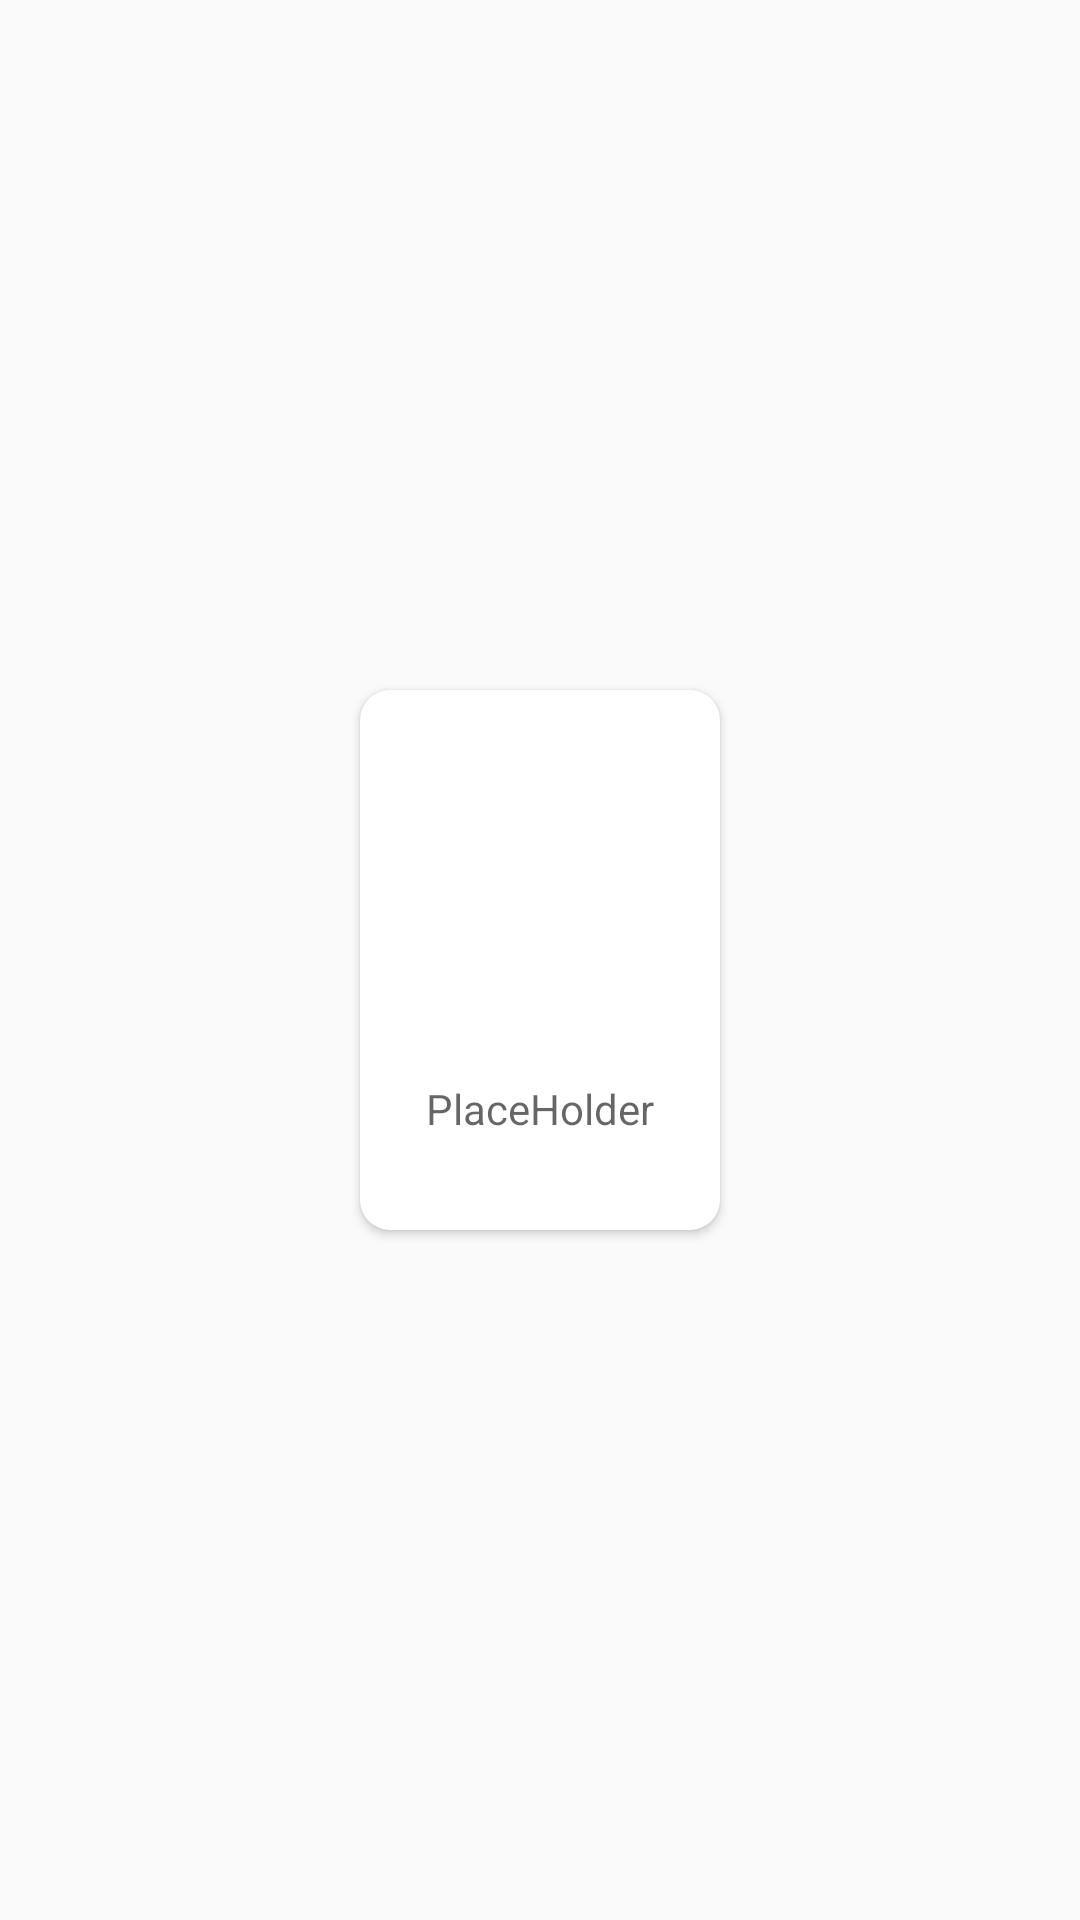

Write the Android layout XML for this screen, with the resource values it uses.
<!-- AndroidManifest.xml: application theme AppTheme -->
<!-- res/layout/smalllayout_listitem.xml -->
<?xml version="1.0" encoding="utf-8"?>
<RelativeLayout xmlns:android="http://schemas.android.com/apk/res/android"
    android:layout_width="wrap_content"
    android:layout_height="wrap_content"
    xmlns:app="http://schemas.android.com/apk/res-auto"
    android:layout_marginTop="1dp">

    <androidx.cardview.widget.CardView
        android:layout_width="120dp"
        android:layout_height="180dp"
        app:cardCornerRadius="10dp"
        app:cardMaxElevation="3dp"
        app:cardElevation="2dp"
        android:background="@color/colorPrimary"
        android:layout_centerInParent="true">
        <LinearLayout
            android:layout_width="match_parent"
            android:layout_height="match_parent"
            android:orientation="vertical"
            >

            <ImageView
                android:layout_width="match_parent"
                android:layout_height="120dp"
                android:layout_centerHorizontal="true"
                android:background="@mipmap/ic_launcher_round"
                android:scaleType="centerCrop"
                android:src="@drawable/shape_corner" />

            <TextView
                android:layout_width="match_parent"
                android:textAlignment="center"
                android:layout_height="100dp"
                android:textColor="@color/colorAccent"
                android:layout_marginTop="10dp"
                android:id="@+id/title"
                android:hint="PlaceHolder"/>
        </LinearLayout>
    </androidx.cardview.widget.CardView>

</RelativeLayout>
<!-- resources referenced by this layout -->
<resources>
  <style name="AppTheme" parent="Theme.AppCompat.Light.DarkActionBar">
          <item name="colorPrimary">@color/colorPrimary</item>
          <item name="colorPrimaryDark">@color/colorPrimaryDark</item>
          <item name="colorAccent">@color/colorAccent</item>
      </style>
  <!-- not gathered from this repository: default colours our renderer supplied (Android Studio template values) -->
  <color name="colorPrimary">#FF6200EE</color>
  <color name="colorPrimaryDark">#FF3700B3</color>
  <color name="colorAccent">#FF03DAC5</color>
</resources>
